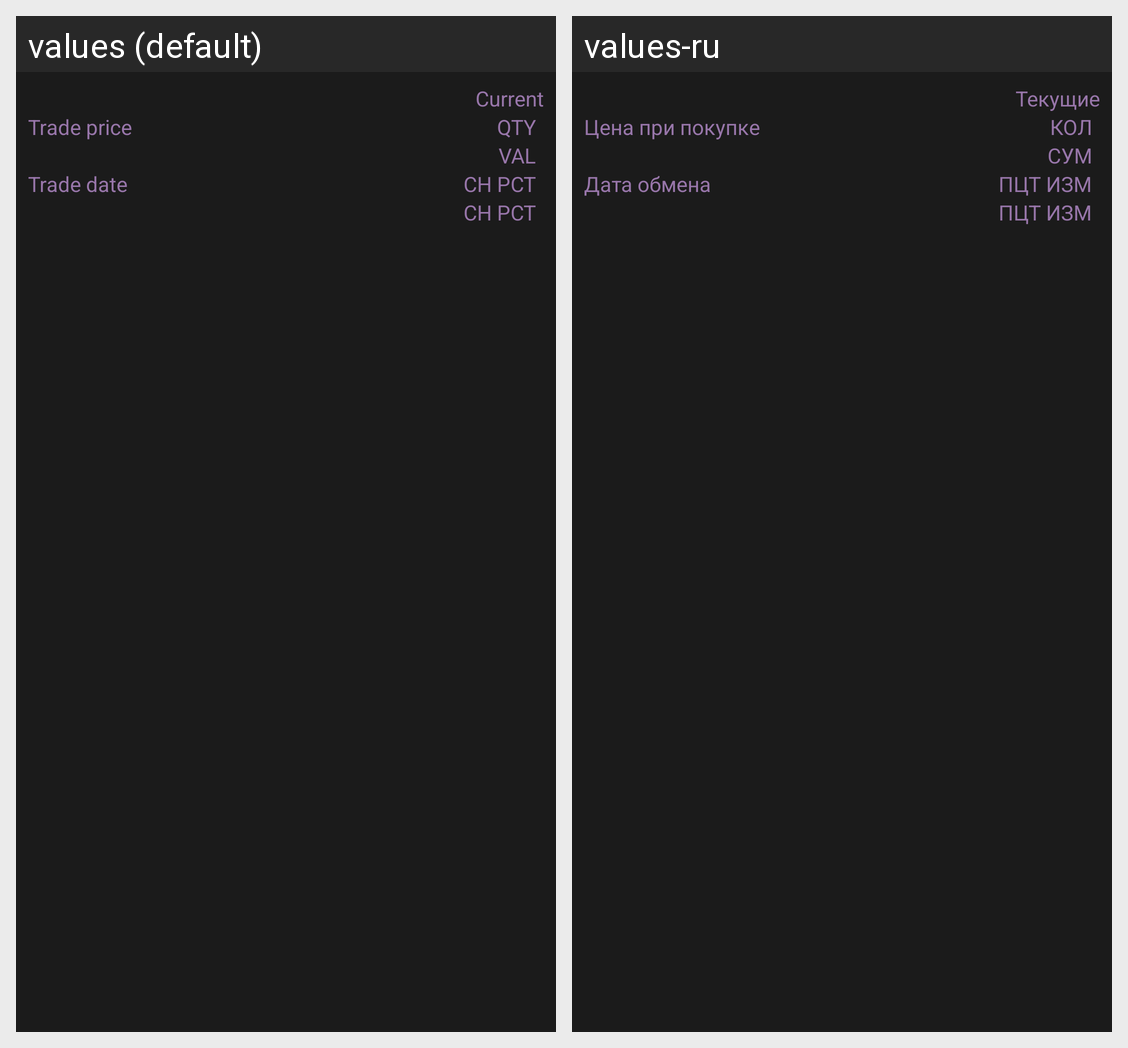

For this localized Android screen grid, give each drawn string resource with its value in every locale shown.
Android screen res/layout/holdings_item.xml rendered under 2 locales, left to right: values (default), values-ru. Device: Nexus 5 (rendered at 1080×1920; each locale shown at half size, 540×960, under a caption strip naming it); theme AppTheme.
Strings drawn on this screen, with the default value and each locale's value (text and hints the layout hard-codes, and strings that could not be matched under every locale, appear in the picture but are not listed):

trading_price
  values: Trade price
  values-ru: Цена при покупке

trade_date
  values: Trade date
  values-ru: Дата обмена

current
  values: Current
  values-ru: Текущие

qty
  values: QTY
  values-ru: КОЛ

val
  values: VAL
  values-ru: СУМ

ch_pct
  values: CH PCT
  values-ru: ПЦТ ИЗМ
